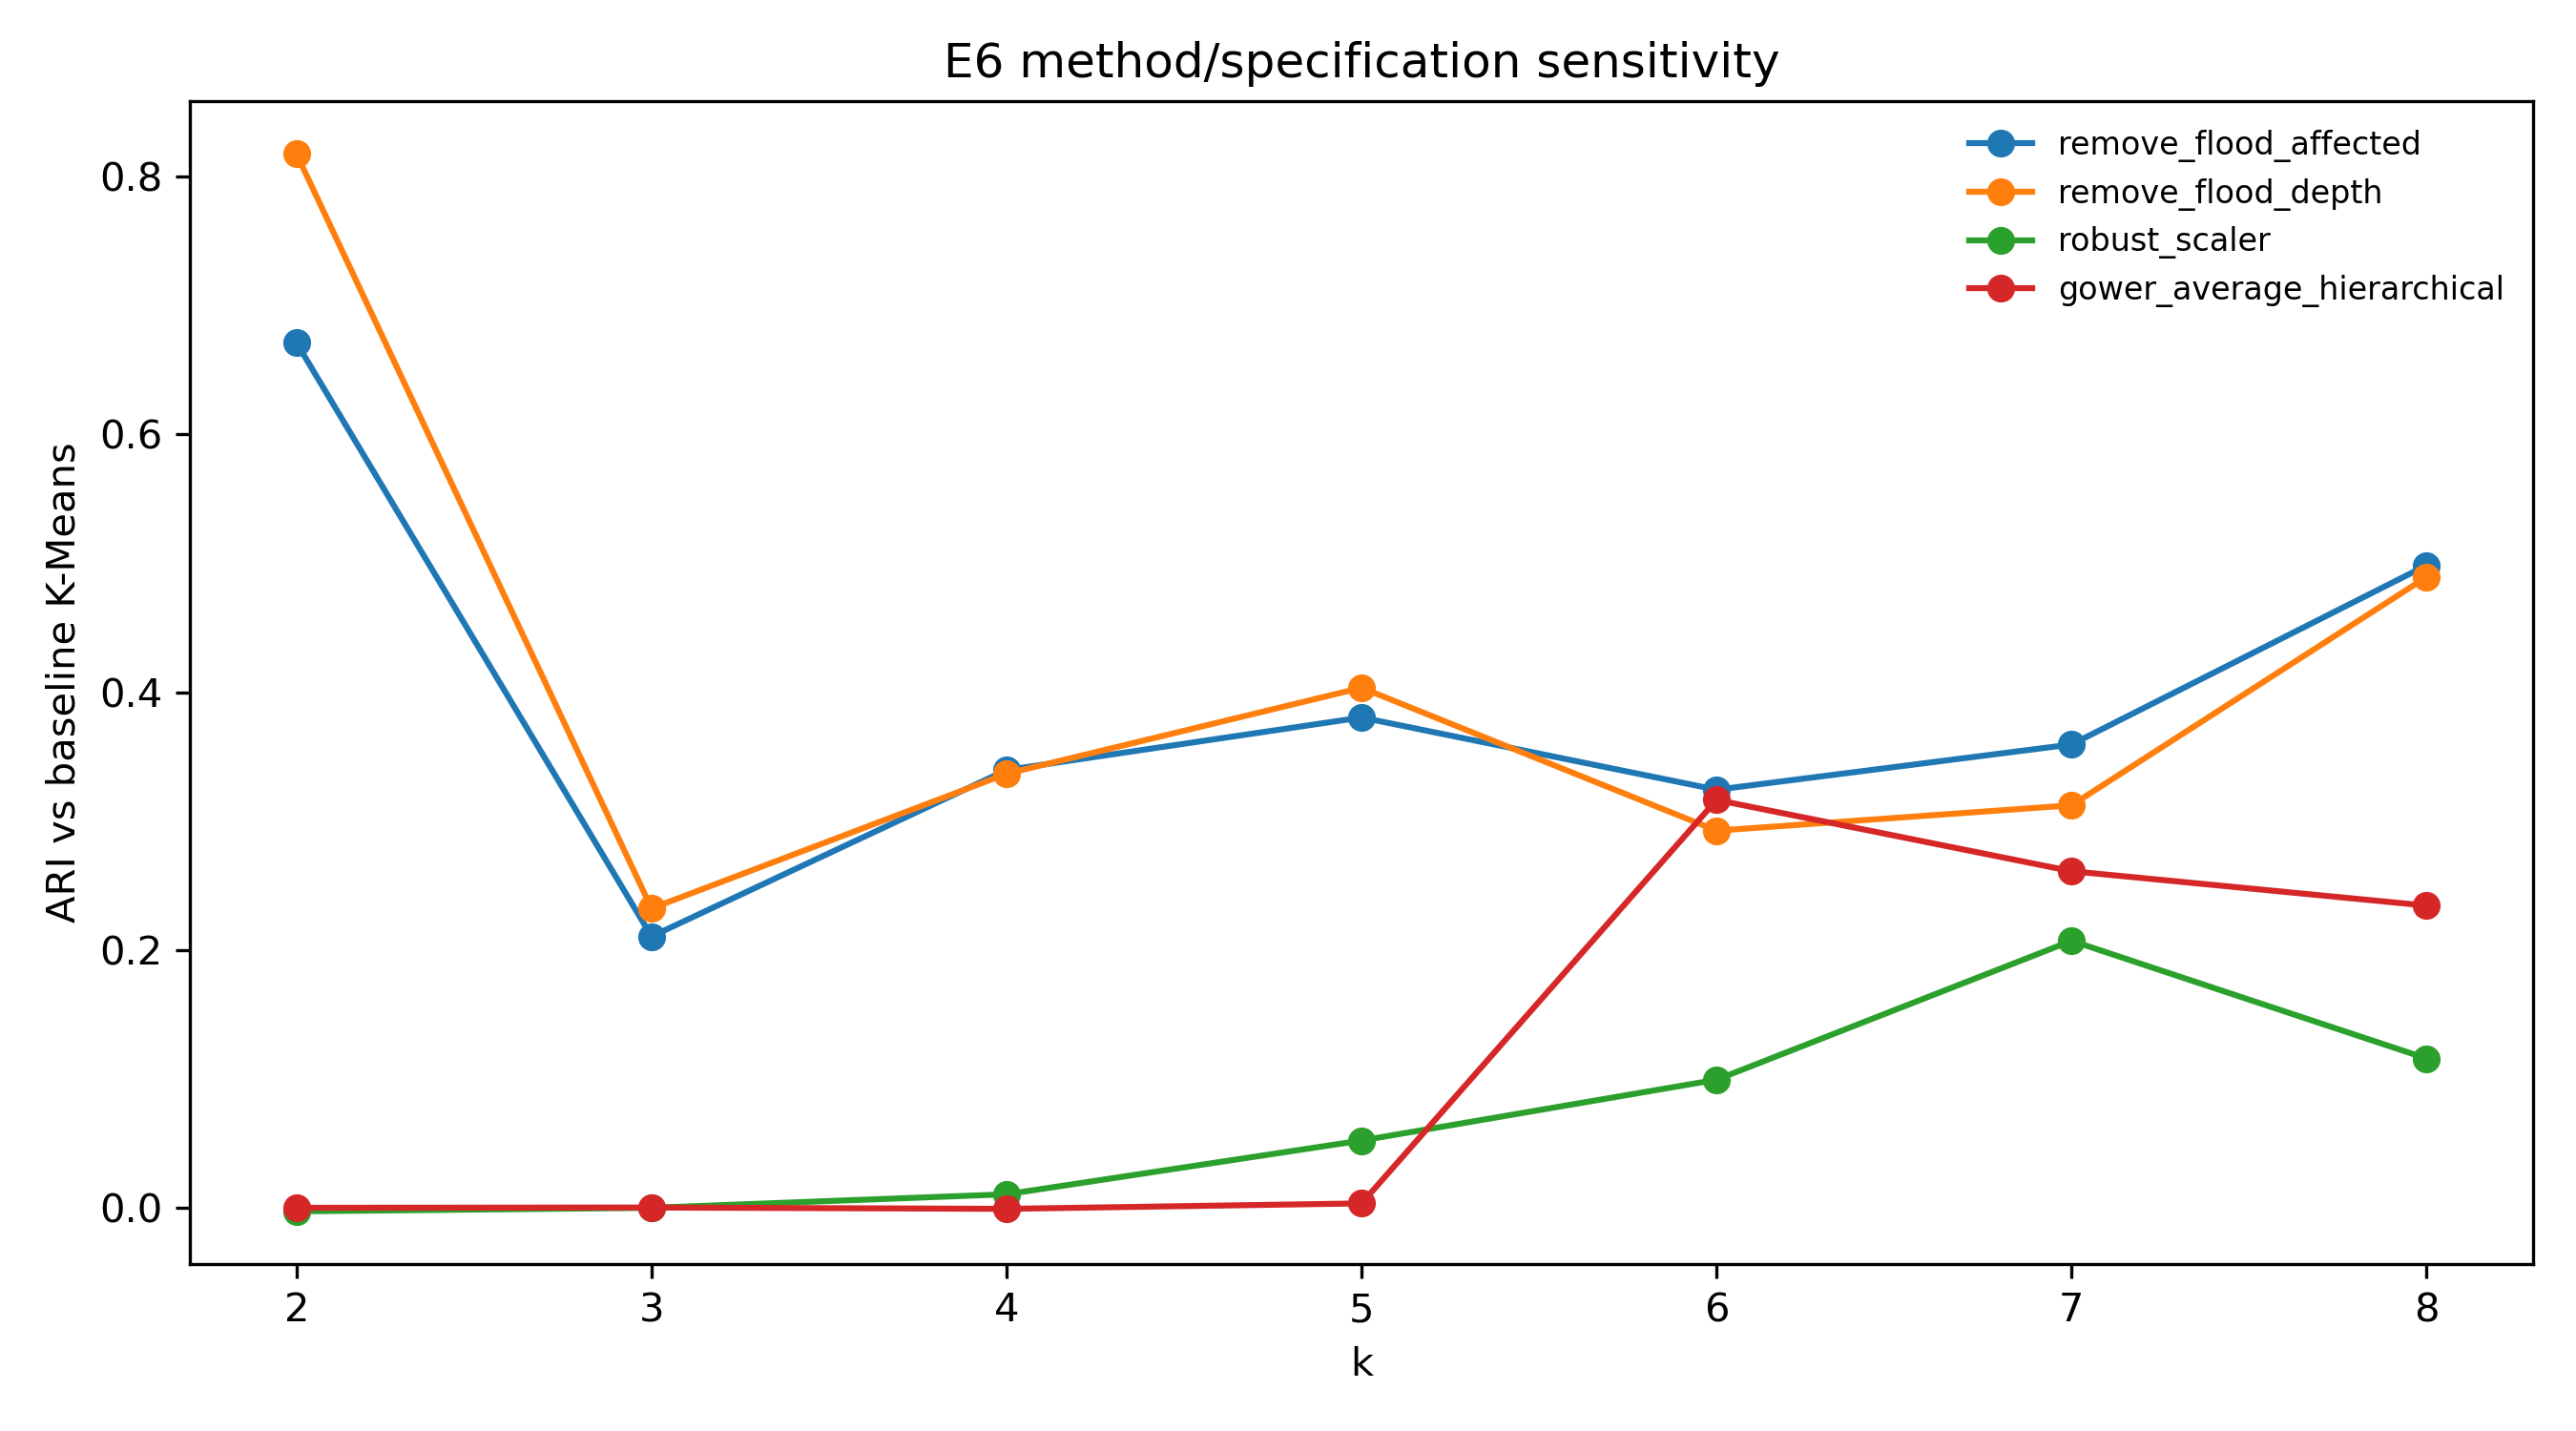

Source data for this figure (header and first rows):
method, sample, n, k, n_components, ari_vs_baseline, matched_jaccard_vs_baseline, silhouette
remove_flood_affected, all, 5605, 2, 9.0, 0.6708, 0.8317, 0.1426
remove_flood_affected, all, 5605, 3, 9.0, 0.2106, 0.3845, 0.1278
remove_flood_affected, all, 5605, 4, 9.0, 0.3396, 0.5094, 0.128
remove_flood_affected, all, 5605, 5, 9.0, 0.3804, 0.5822, 0.1239
remove_flood_affected, all, 5605, 6, 9.0, 0.3244, 0.4194, 0.1273
remove_flood_affected, all, 5605, 7, 9.0, 0.3594, 0.5283, 0.132
remove_flood_affected, all, 5605, 8, 9.0, 0.4983, 0.6176, 0.1389
remove_flood_depth, all, 5605, 2, 9.0, 0.8172, 0.9071, 0.1466
remove_flood_depth, all, 5605, 3, 9.0, 0.2324, 0.3823, 0.1326
remove_flood_depth, all, 5605, 4, 9.0, 0.3368, 0.5048, 0.1295
remove_flood_depth, all, 5605, 5, 9.0, 0.4034, 0.5642, 0.1238
remove_flood_depth, all, 5605, 6, 9.0, 0.2926, 0.3804, 0.1278
remove_flood_depth, all, 5605, 7, 9.0, 0.3123, 0.4889, 0.1301
remove_flood_depth, all, 5605, 8, 9.0, 0.4893, 0.6174, 0.135
robust_scaler, all, 5605, 2, 6.0, -0.002465, 0.2954, 0.514
robust_scaler, all, 5605, 3, 6.0, 0.0002739, 0.1665, 0.3437
robust_scaler, all, 5605, 4, 6.0, 0.01077, 0.1642, 0.1942
robust_scaler, all, 5605, 5, 6.0, 0.05244, 0.1416, 0.1957
robust_scaler, all, 5605, 6, 6.0, 0.09956, 0.2089, 0.183
robust_scaler, all, 5605, 7, 6.0, 0.2073, 0.3023, 0.1731
robust_scaler, all, 5605, 8, 6.0, 0.116, 0.2181, 0.1752
gower_average_hierarchical, fixed_random_1500, 1500, 2, , 0.0002963, 0.2759, 0.2968
gower_average_hierarchical, fixed_random_1500, 1500, 3, , 0.0005048, 0.1341, 0.1976
gower_average_hierarchical, fixed_random_1500, 1500, 4, , -0.0005373, 0.0895, 0.1497
gower_average_hierarchical, fixed_random_1500, 1500, 5, , 0.003696, 0.06632, 0.1206
gower_average_hierarchical, fixed_random_1500, 1500, 6, , 0.3165, 0.1874, 0.2367
gower_average_hierarchical, fixed_random_1500, 1500, 7, , 0.2612, 0.1562, 0.2685
gower_average_hierarchical, fixed_random_1500, 1500, 8, , 0.2345, 0.1326, 0.2561
